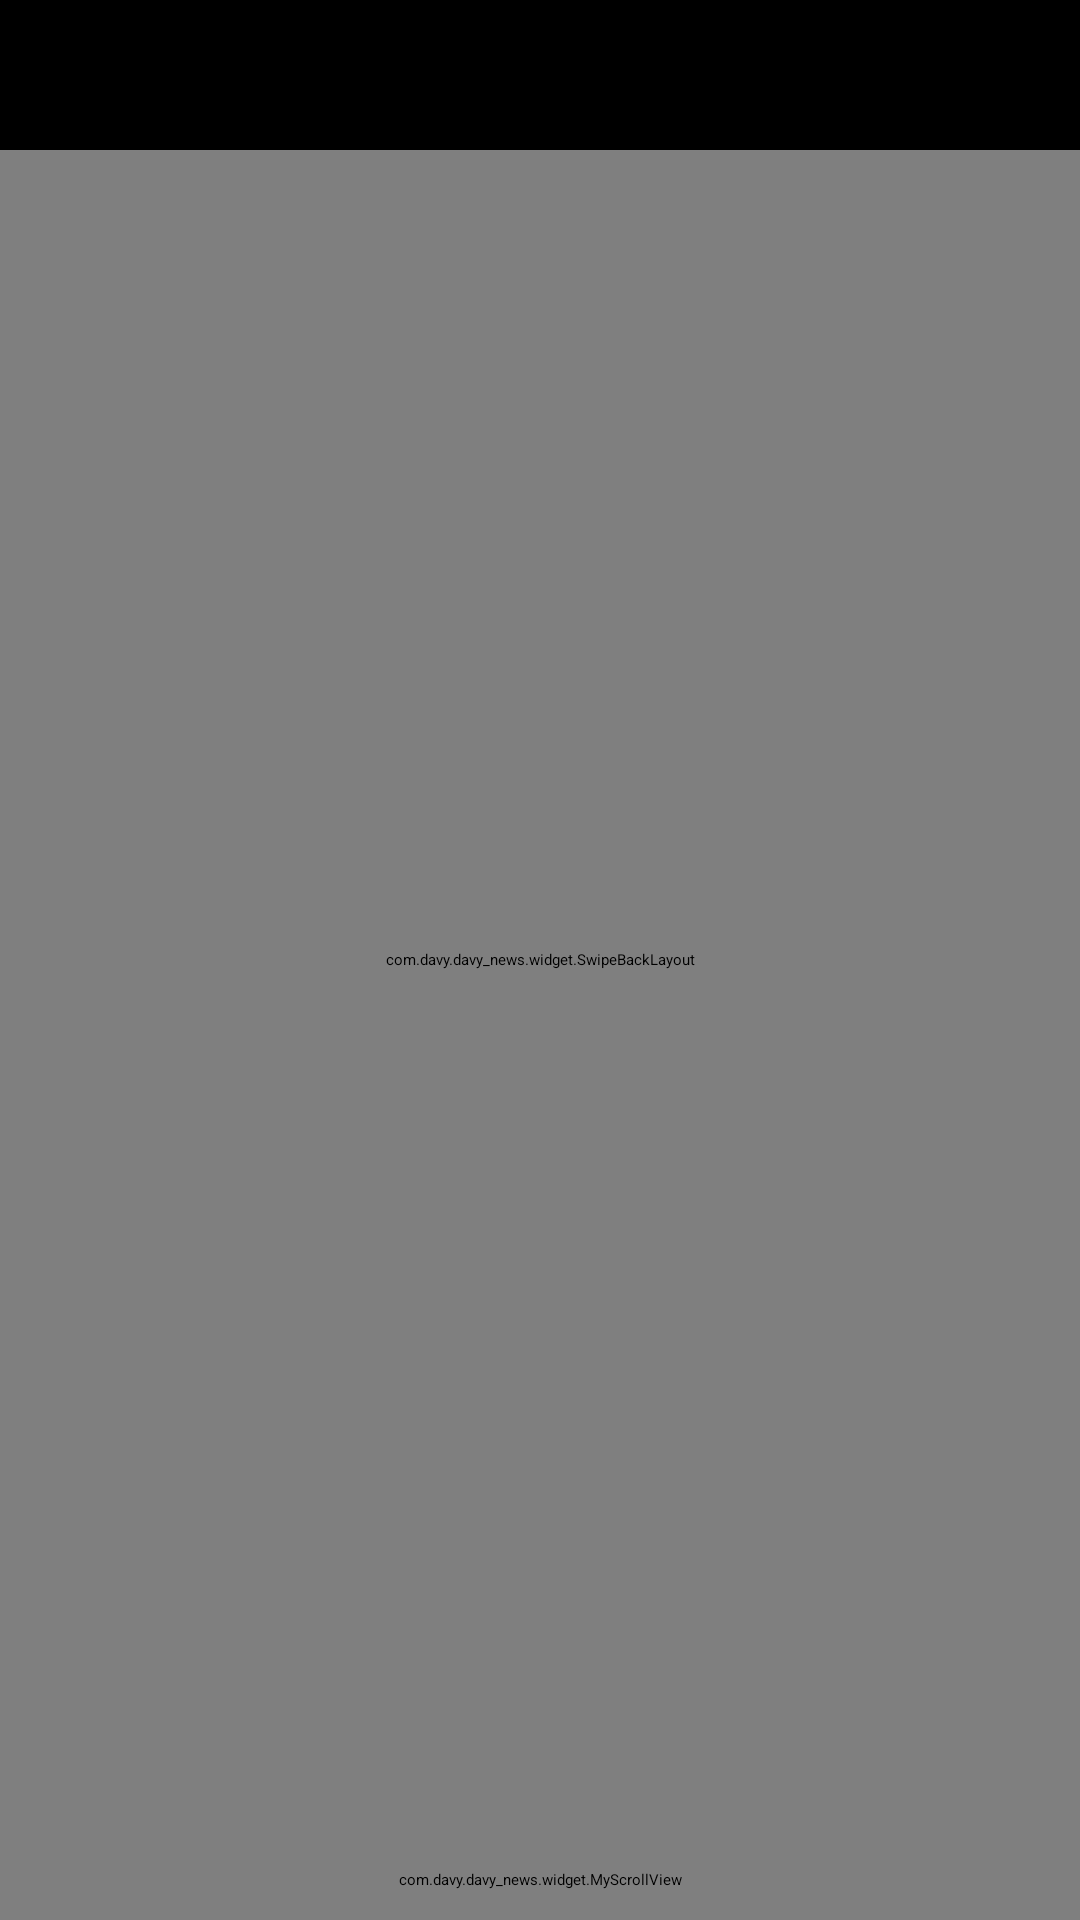

Layout XML and referenced resources for this Android screen:
<!-- AndroidManifest.xml: activity theme AppTheme.Transparent -->
<!-- res/layout/activity_imagebrowse.xml -->
<?xml version="1.0" encoding="utf-8"?>
<RelativeLayout
    xmlns:android="http://schemas.android.com/apk/res/android"
    android:id="@+id/relativeLayout"

    android:layout_width="match_parent"
    android:layout_height="match_parent"
    android:background="@android:color/black"
    android:fitsSystemWindows="true"
    >

    <com.davy.davy_news.widget.SwipeBackLayout
        android:id="@+id/swipe_layout"
        android:layout_width="match_parent"
        android:layout_height="match_parent">

        <com.davy.davy_news.widget.DavyViewPager
            android:id="@+id/view_pager"
            android:layout_width="match_parent"
            android:layout_height="match_parent"/>

    </com.davy.davy_news.widget.SwipeBackLayout>

    <RelativeLayout
        android:id="@+id/rl_top"
        android:layout_width="match_parent"
        android:layout_height="50dp"
        android:background="@android:color/black"
        android:gravity="center_vertical"
        android:visibility="visible">

        <ImageView
            android:id="@+id/btn_titlebar_left"
            android:layout_width="25dp"
            android:layout_height="25dp"
            android:layout_centerVertical="true"
            android:layout_marginLeft="10dp"
            android:src="@drawable/ic_close"
            />

        <TextView
            android:id="@+id/tv_titlebar_name"
            android:layout_width="250dp"
            android:layout_height="wrap_content"
            android:layout_centerInParent="true"
            android:ellipsize="end"
            android:gravity="center_horizontal"
            android:maxLines="1"
            android:text=""
            android:textColor="@android:color/white"
            android:textSize="15sp"
            />

    </RelativeLayout>

    <com.davy.davy_news.widget.MyScrollView
        android:id="@+id/scrollview"
        android:layout_width="match_parent"
        android:layout_height="wrap_content"
        android:layout_alignParentBottom="true"
        android:layout_alignParentLeft="true"
        android:layout_alignParentStart="true"
        android:background="#000000"
        android:fadingEdge="none"
        android:fillViewport="true"
        android:overScrollMode="never"
        android:padding="10dp"
        android:scrollbars="none">

        <TextView
            android:id="@+id/tv_info"
            android:layout_width="match_parent"
            android:layout_height="wrap_content"
            android:lineSpacingExtra="2dp"
            android:textColor="@android:color/white"
            android:textSize="15sp"
            />

    </com.davy.davy_news.widget.MyScrollView>

</RelativeLayout>
<!-- resources referenced by this layout -->
<resources>

</resources>
